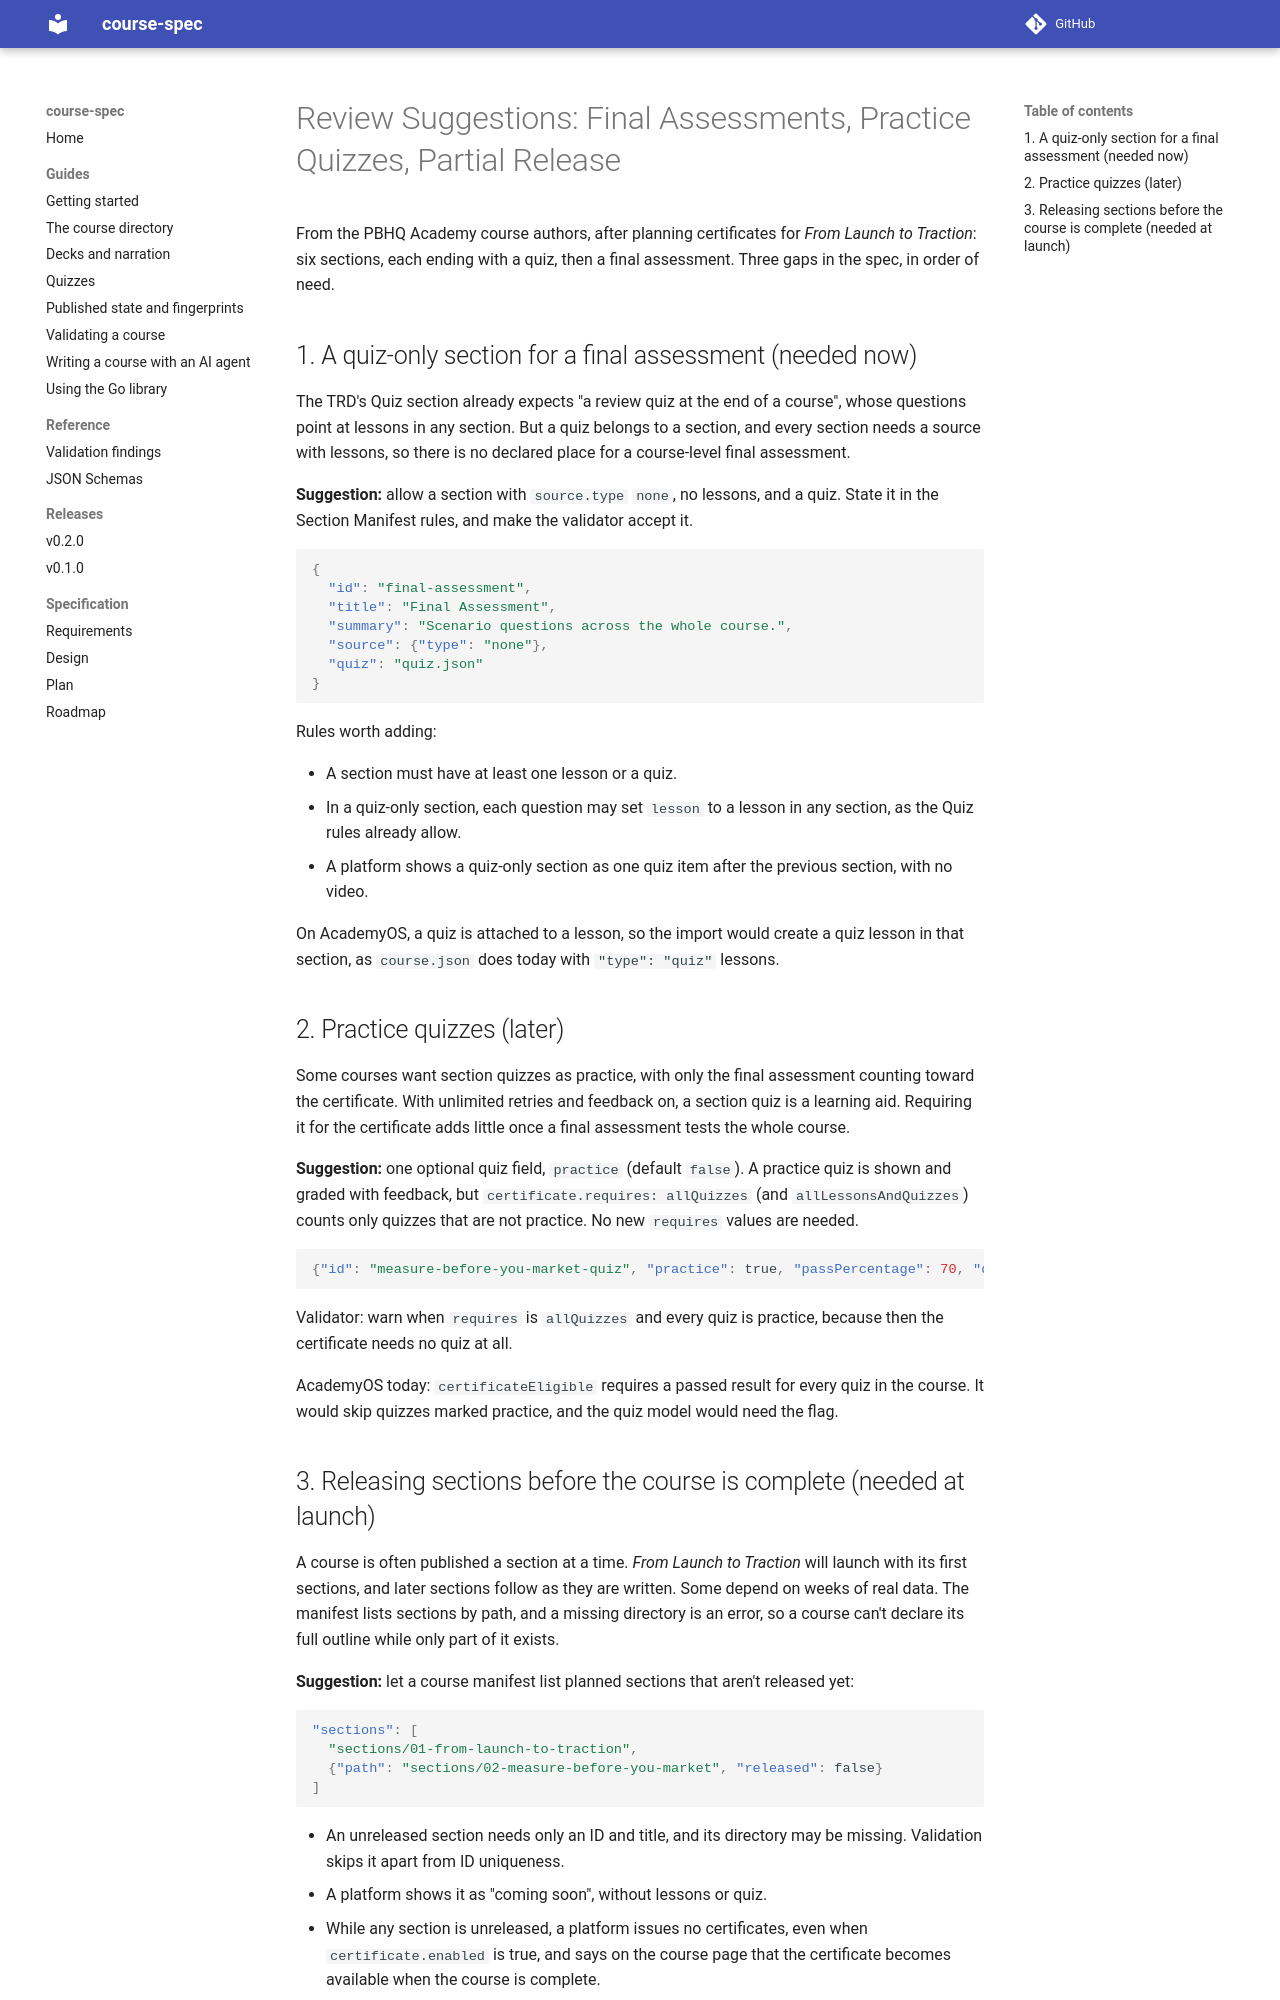

repository: academyosio/course-spec · page: specs/initiatives/INIT-COURSESPEC-001/REVIEW-SUGGESTIONS/index.html · generator: mkdocs

# Review Suggestions: Final Assessments, Practice Quizzes, Partial Release

From the PBHQ Academy course authors, after planning certificates for
*From Launch to Traction*: six sections, each ending with a quiz, then a final
assessment. Three gaps in the spec, in order of need.

## 1. A quiz-only section for a final assessment (needed now)

The TRD's Quiz section already expects "a review quiz at the end of a course",
whose questions point at lessons in any section. But a quiz belongs to a
section, and every section needs a source with lessons, so there is no
declared place for a course-level final assessment.

**Suggestion:** allow a section with `source.type` `none`, no lessons, and a
quiz. State it in the Section Manifest rules, and make the validator accept it.

```json
{
  "id": "final-assessment",
  "title": "Final Assessment",
  "summary": "Scenario questions across the whole course.",
  "source": {"type": "none"},
  "quiz": "quiz.json"
}
```

Rules worth adding:

- A section must have at least one lesson or a quiz.
- In a quiz-only section, each question may set `lesson` to a lesson in any
  section, as the Quiz rules already allow.
- A platform shows a quiz-only section as one quiz item after the previous
  section, with no video.

On AcademyOS, a quiz is attached to a lesson, so the import would create a
quiz lesson in that section, as `course.json` does today with `"type": "quiz"`
lessons.

## 2. Practice quizzes (later)

Some courses want section quizzes as practice, with only the final assessment
counting toward the certificate. With unlimited retries and feedback on, a
section quiz is a learning aid. Requiring it for the certificate adds little
once a final assessment tests the whole course.

**Suggestion:** one optional quiz field, `practice` (default `false`). A
practice quiz is shown and graded with feedback, but `certificate.requires:
allQuizzes` (and `allLessonsAndQuizzes`) counts only quizzes that are not
practice. No new `requires` values are needed.

```json
{"id": "measure-before-you-market-quiz", "practice": true, "passPercentage": 70, "questions": []}
```

Validator: warn when `requires` is `allQuizzes` and every quiz is practice,
because then the certificate needs no quiz at all.

AcademyOS today: `certificateEligible` requires a passed result for every quiz
in the course. It would skip quizzes marked practice, and the quiz model would
need the flag.
